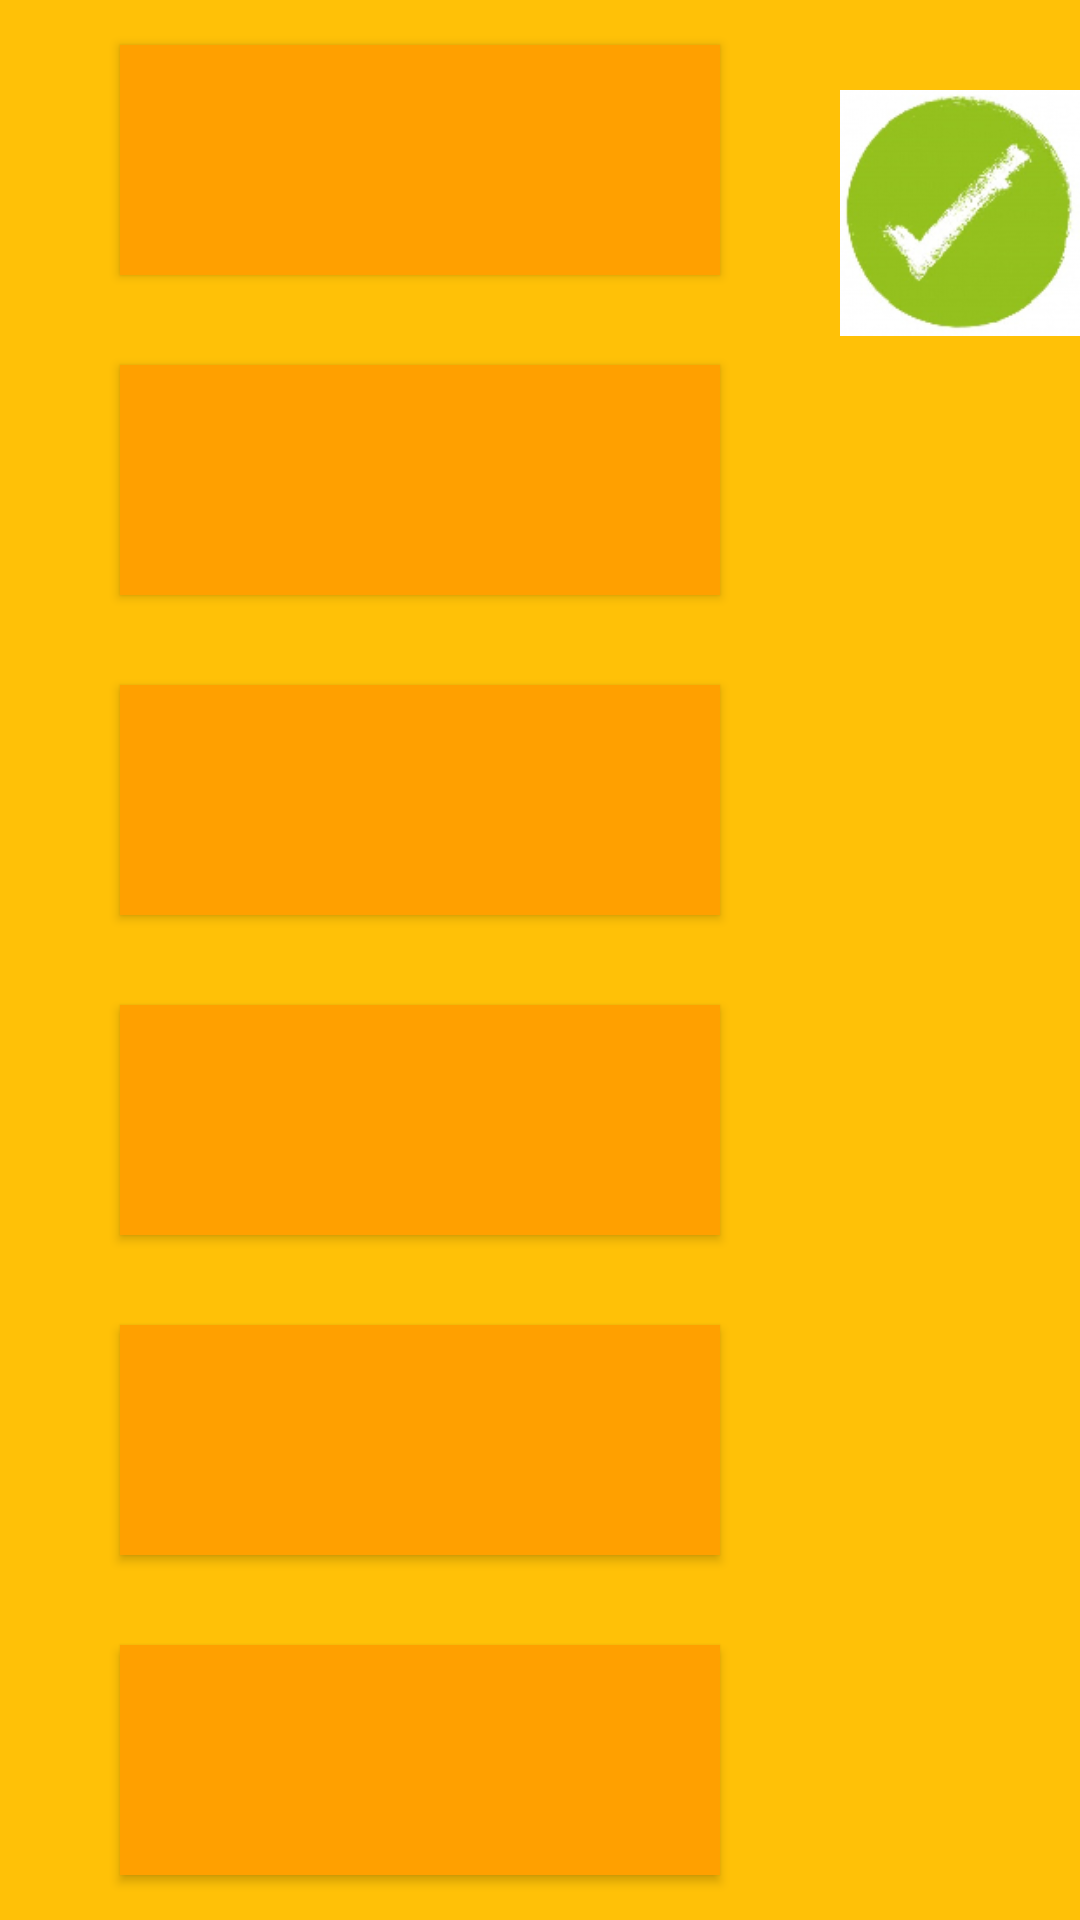

Layout XML and referenced resources for this Android screen:
<!-- AndroidManifest.xml: application theme Theme.JuegoAlgoritmica -->
<!-- res/layout/activity_secuencia.xml -->
<?xml version="1.0" encoding="utf-8"?>
<RelativeLayout
    xmlns:android="http://schemas.android.com/apk/res/android"
    android:layout_width="match_parent"
    android:layout_height="match_parent"
    xmlns:app="http://schemas.android.com/apk/res-auto">
    <LinearLayout
        android:layout_width="match_parent"
        android:layout_height="match_parent"
        android:orientation="horizontal">
        <LinearLayout
            android:layout_width="0dp"
            android:layout_weight="7"
            android:layout_height="match_parent"
            android:orientation="vertical"
            android:background="#FFC107">
            <Button
                android:id="@+id/secuencia1"
                android:layout_width="200dp"
                android:layout_height="0dp"
                android:layout_weight="1"
                android:layout_gravity="center"
                android:layout_marginTop="15dp"
                android:layout_marginBottom="15dp"
                android:background="#FFA000"
                android:textColor="#212121"
                android:textSize="25sp"
                app:backgroundTint="#FFA000"/>
            <Button
                android:id="@+id/secuencia2"
                android:layout_width="200dp"
                android:layout_height="0dp"
                android:layout_weight="1"
                android:layout_gravity="center"
                android:layout_marginTop="15dp"
                android:layout_marginBottom="15dp"
                android:background="#FFA000"
                android:textColor="#212121"
                android:textSize="25sp"
                app:backgroundTint="#FFA000"/>
            <Button
                android:id="@+id/secuencia3"
                android:layout_width="200dp"
                android:layout_height="0dp"
                android:layout_weight="1"
                android:layout_gravity="center"
                android:layout_marginTop="15dp"
                android:layout_marginBottom="15dp"
                android:background="#FFA000"
                android:textColor="#212121"
                android:textSize="25sp"
                app:backgroundTint="#FFA000"/>
            <Button
                android:id="@+id/secuencia4"
                android:layout_width="200dp"
                android:layout_height="0dp"
                android:layout_weight="1"
                android:layout_gravity="center"
                android:layout_marginTop="15dp"
                android:layout_marginBottom="15dp"
                android:background="#FFA000"
                android:textColor="#212121"
                android:textSize="25sp"
                app:backgroundTint="#FFA000"/>
            <Button
                android:id="@+id/secuencia5"
                android:layout_width="200dp"
                android:layout_height="0dp"
                android:layout_weight="1"
                android:layout_gravity="center"
                android:layout_marginTop="15dp"
                android:layout_marginBottom="15dp"
                android:background="#FFA000"
                android:textColor="#212121"
                android:textSize="25sp"
                app:backgroundTint="#FFA000"/>
            <Button
                android:id="@+id/secuencia6"
                android:layout_width="200dp"
                android:layout_height="0dp"
                android:layout_weight="1"
                android:layout_gravity="center"
                android:layout_marginTop="15dp"
                android:layout_marginBottom="15dp"
                android:background="#FFA000"
                android:textColor="#212121"
                android:textSize="25sp"
                app:backgroundTint="#FFA000"/>
        </LinearLayout>
        <LinearLayout
            android:orientation="vertical"
            android:layout_width="0dp"
            android:layout_weight="2"
            android:layout_height="match_parent"
            android:background="#FFC107">
            <ImageView
                android:id="@+id/secuenciacheck"
                android:layout_width="wrap_content"
                android:layout_height="wrap_content"
                android:layout_gravity="center"
                app:srcCompat="@drawable/check"/>
        </LinearLayout>
    </LinearLayout>
</RelativeLayout>
<!-- resources referenced by this layout -->
<resources>
  <!-- drawable check: png bitmap (drawable, 21267 bytes) -->
  <style name="Theme.JuegoAlgoritmica" parent="Theme.MaterialComponents.DayNight.DarkActionBar">
          
          <item name="colorPrimary">@color/purple_500</item>
          <item name="colorPrimaryVariant">@color/purple_700</item>
          <item name="colorOnPrimary">@color/white</item>
          
          <item name="colorSecondary">@color/teal_200</item>
          <item name="colorSecondaryVariant">@color/teal_700</item>
          <item name="colorOnSecondary">@color/black</item>
          
          <item name="android:statusBarColor" tools:targetApi="l">?attr/colorPrimaryVariant</item>
          
      </style>
  <!-- not gathered from this repository: default colours our renderer supplied (Android Studio template values) -->
  <color name="purple_500">#FF6200EE</color>
  <color name="purple_700">#FF3700B3</color>
  <color name="teal_200">#FF03DAC5</color>
  <color name="teal_700">#FF018786</color>
  <color name="black">#FF000000</color>
  <color name="white">#FFFFFFFF</color>
</resources>
